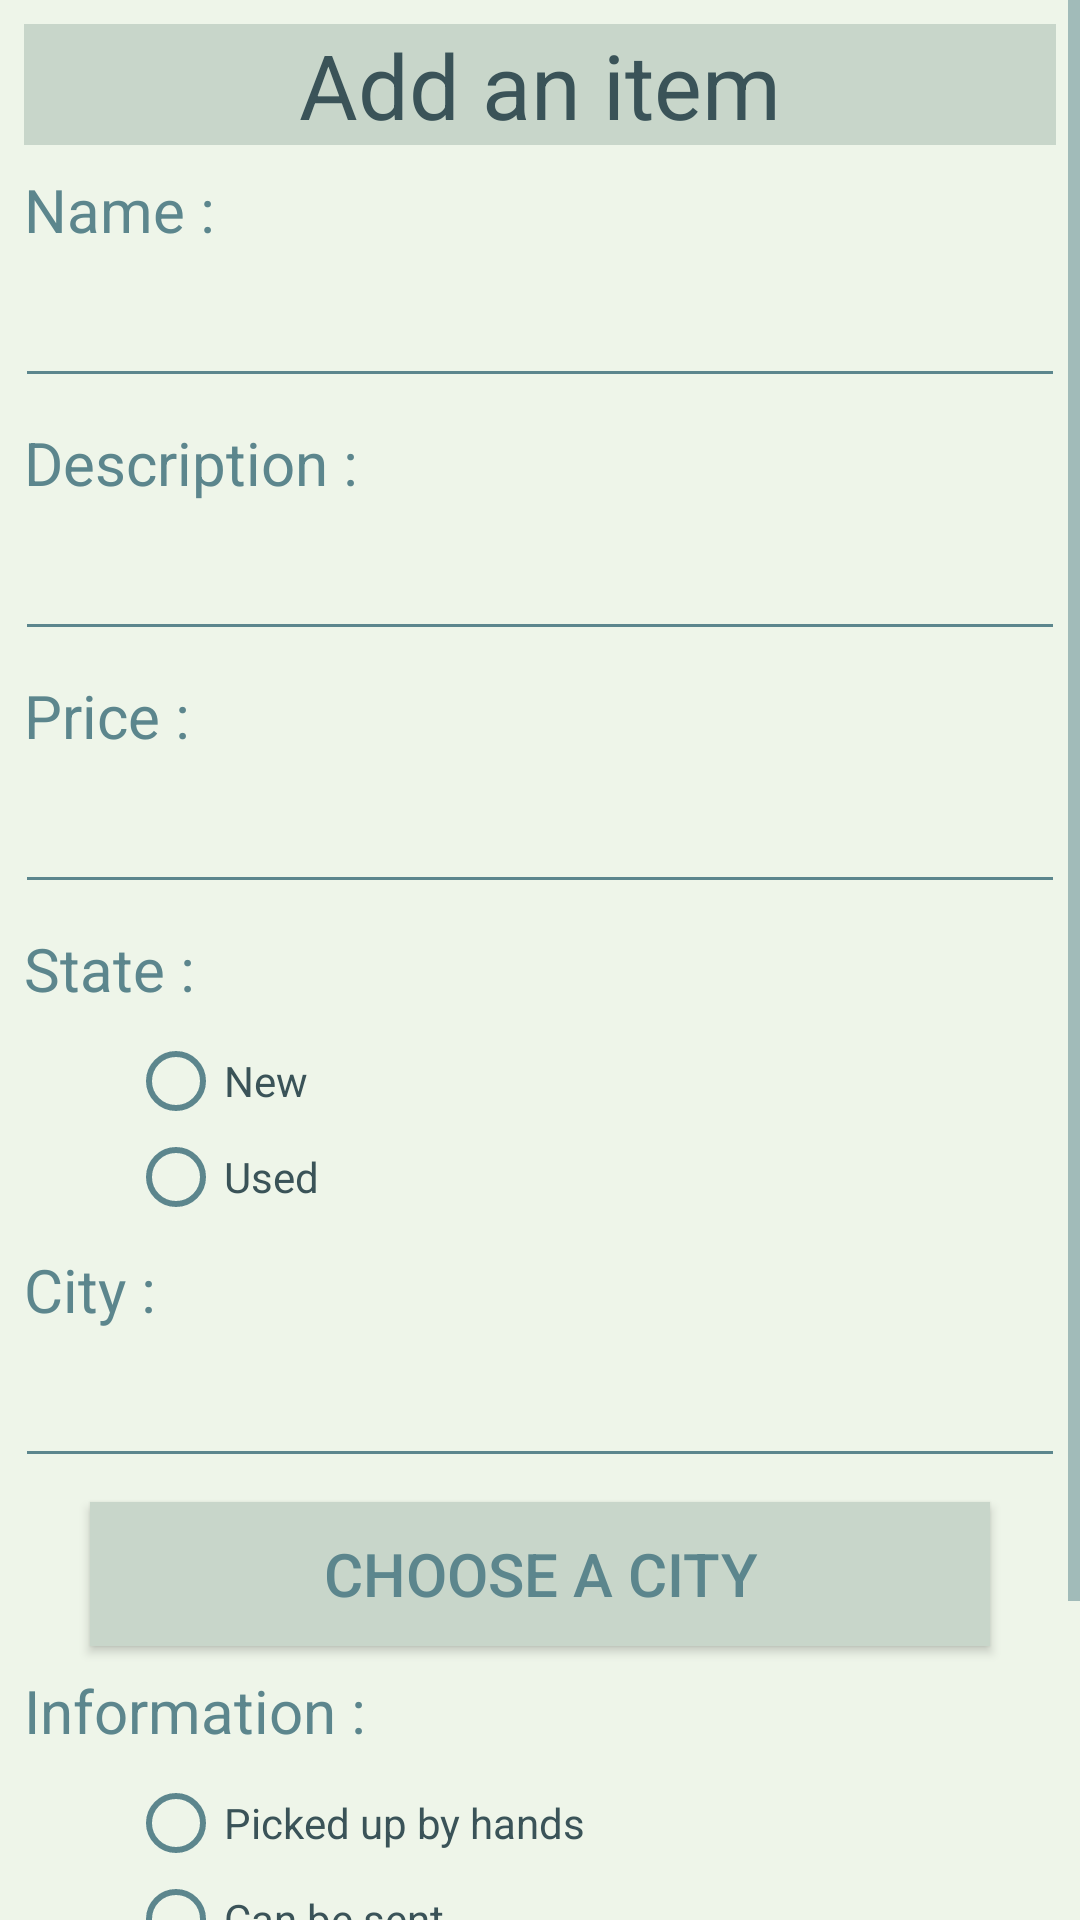

Write the Android layout XML for this screen, with the resource values it uses.
<!-- AndroidManifest.xml: application theme AppTheme -->
<!-- res/layout/activity_add_item.xml -->
<?xml version="1.0" encoding="utf-8"?>
<ScrollView xmlns:app="http://schemas.android.com/apk/res-auto"
    xmlns:tools="http://schemas.android.com/tools"
    android:layout_width="match_parent"
    android:layout_height="match_parent"
    android:background="@color/defaultBackground"
    xmlns:android="http://schemas.android.com/apk/res/android">
    <android.support.constraint.ConstraintLayout xmlns:android="http://schemas.android.com/apk/res/android"
        xmlns:app="http://schemas.android.com/apk/res-auto"
        xmlns:tools="http://schemas.android.com/tools"
        android:layout_width="match_parent"
        android:layout_height="match_parent"
        tools:context="be.wilson.projetjanvier2018.AddItemActivity">

        
        <TextView
            android:layout_height="wrap_content"
            android:text="@string/add_title"
            style="@style/title"
            android:layout_marginRight="8dp"
            app:layout_constraintRight_toRightOf="parent"
            android:layout_marginLeft="8dp"
            app:layout_constraintLeft_toLeftOf="parent"
            app:layout_constraintTop_toTopOf="parent"
            android:layout_marginTop="8dp"
            android:id="@+id/add_item_title" />

        
        <TextView
            android:layout_width="wrap_content"
            android:layout_height="wrap_content"
            style="@style/basicText1"
            android:text="@string/name"
            android:layout_marginTop="8dp"
            app:layout_constraintTop_toBottomOf="@+id/add_item_title"
            android:layout_marginLeft="8dp"
            app:layout_constraintLeft_toLeftOf="parent"
            android:id="@+id/error"
            android:visibility="gone"/>

        
        <TextView
            android:layout_width="wrap_content"
            android:layout_height="wrap_content"
            style="@style/basicText1"
            android:text="@string/name"
            android:layout_marginTop="8dp"
            app:layout_constraintTop_toBottomOf="@+id/error"
            android:layout_marginLeft="8dp"
            app:layout_constraintLeft_toLeftOf="parent"
            android:id="@+id/name" />

        
        <EditText
            android:layout_width="@dimen/et_width"
            android:layout_height="wrap_content"
            android:layout_marginLeft="8dp"
            app:layout_constraintLeft_toLeftOf="parent"
            android:layout_marginRight="8dp"
            app:layout_constraintRight_toRightOf="parent"
            android:layout_marginTop="8dp"
            app:layout_constraintTop_toBottomOf="@+id/name"
            android:id="@+id/nameTxt" />

        
        <TextView
            android:layout_width="wrap_content"
            android:layout_height="wrap_content"
            style="@style/basicText1"
            android:text="@string/desc"
            android:layout_marginTop="8dp"
            app:layout_constraintTop_toBottomOf="@+id/nameTxt"
            android:layout_marginLeft="8dp"
            app:layout_constraintLeft_toLeftOf="parent"
            android:id="@+id/desc" />

        
        <EditText
            android:layout_width="@dimen/et_width"
            android:layout_height="wrap_content"
            android:layout_marginLeft="8dp"
            app:layout_constraintLeft_toLeftOf="parent"
            android:layout_marginRight="8dp"
            app:layout_constraintRight_toRightOf="parent"
            android:layout_marginTop="8dp"
            app:layout_constraintTop_toBottomOf="@+id/desc"
            android:id="@+id/descTxt"
            android:inputType="textMultiLine"/>

        
        <TextView
            android:layout_width="wrap_content"
            android:layout_height="wrap_content"
            style="@style/basicText1"
            android:text="@string/price"
            android:layout_marginTop="8dp"
            app:layout_constraintTop_toBottomOf="@+id/descTxt"
            android:layout_marginLeft="8dp"
            app:layout_constraintLeft_toLeftOf="parent"
            android:id="@+id/prix" />

        
        <EditText
            android:layout_width="@dimen/et_width"
            android:layout_height="wrap_content"
            android:layout_marginLeft="8dp"
            app:layout_constraintLeft_toLeftOf="parent"
            android:layout_marginRight="8dp"
            app:layout_constraintRight_toRightOf="parent"
            android:layout_marginTop="8dp"
            app:layout_constraintTop_toBottomOf="@+id/prix"
            android:id="@+id/prixTxt"
            android:inputType="numberDecimal"/>

        
        <TextView
            android:layout_width="wrap_content"
            android:layout_height="wrap_content"
            style="@style/basicText1"
            android:text="@string/state"
            android:layout_marginTop="8dp"
            app:layout_constraintTop_toBottomOf="@+id/prixTxt"
            android:layout_marginLeft="8dp"
            app:layout_constraintLeft_toLeftOf="parent"
            android:id="@+id/state" />

        
        <RadioGroup
            android:layout_width="@dimen/radio_group"
            android:layout_height="wrap_content"
            android:layout_marginLeft="8dp"
            app:layout_constraintLeft_toLeftOf="parent"
            android:layout_marginTop="8dp"
            app:layout_constraintTop_toBottomOf="@+id/state"
            android:id="@+id/stateRadioGrp"
            android:layout_marginRight="8dp"
            app:layout_constraintRight_toRightOf="parent">

            <RadioButton
                android:id="@+id/radio_state_new"
                android:layout_width="wrap_content"
                android:layout_height="wrap_content"
                android:text="@string/radio_state_new"
                style="@style/radioBtn"
                android:textColor="@color/colorPrimaryDarker"/>

            <RadioButton
                android:layout_width="wrap_content"
                android:layout_height="wrap_content"
                android:text="@string/radio_state_used"
                android:id="@+id/radio_state_used"
                style="@style/radioBtn"
                android:textColor="@color/colorPrimaryDarker"/>

        </RadioGroup>

        
        <TextView
            android:layout_width="wrap_content"
            android:layout_height="wrap_content"
            style="@style/basicText1"
            android:text="@string/city"
            android:layout_marginTop="8dp"
            app:layout_constraintTop_toBottomOf="@+id/stateRadioGrp"
            android:layout_marginLeft="8dp"
            app:layout_constraintLeft_toLeftOf="parent"
            android:id="@+id/city" />

        
        <EditText
            android:layout_width="@dimen/et_width"
            android:layout_height="wrap_content"
            android:layout_marginLeft="8dp"
            app:layout_constraintLeft_toLeftOf="parent"
            android:layout_marginRight="8dp"
            app:layout_constraintRight_toRightOf="parent"
            android:layout_marginTop="8dp"
            app:layout_constraintTop_toBottomOf="@+id/city"
            android:id="@+id/cityTxt" />

        
        <Button
            android:layout_width="@dimen/btn_width1"
            android:layout_height="wrap_content"
            android:layout_marginLeft="8dp"
            app:layout_constraintLeft_toLeftOf="parent"
            android:layout_marginRight="8dp"
            app:layout_constraintRight_toRightOf="parent"
            android:layout_marginTop="8dp"
            app:layout_constraintTop_toBottomOf="@+id/cityTxt"
            android:id="@+id/cityBtn"
            style="@style/btn1"
            android:text="@string/choose_city_btn" />

        
        <TextView
            android:layout_width="wrap_content"
            android:layout_height="wrap_content"
            style="@style/basicText1"
            android:text="@string/info"
            android:layout_marginTop="8dp"
            app:layout_constraintTop_toBottomOf="@+id/cityBtn"
            android:layout_marginLeft="8dp"
            app:layout_constraintLeft_toLeftOf="parent"
            android:id="@+id/info" />

        
        <RadioGroup
            android:layout_width="@dimen/radio_group"
            android:layout_height="wrap_content"
            android:layout_marginLeft="8dp"
            app:layout_constraintLeft_toLeftOf="parent"
            android:layout_marginRight="8dp"
            app:layout_constraintRight_toRightOf="parent"
            android:layout_marginTop="8dp"
            app:layout_constraintTop_toBottomOf="@+id/info"
            android:id="@+id/infoRadioGrp" >

            <RadioButton
                android:layout_width="wrap_content"
                android:layout_height="wrap_content"
                android:text="@string/radio_info_by_hand"
                android:id="@+id/radio_info_by_hand"
                style="@style/radioBtn"
                android:textColor="@color/colorPrimaryDarker"/>

            <RadioButton
                android:layout_width="wrap_content"
                android:layout_height="wrap_content"
                android:text="@string/radio_info_must_send"
                android:id="@+id/radio_info_must_send"
                style="@style/radioBtn"
                android:textColor="@color/colorPrimaryDarker"/>

        </RadioGroup>

        
        <Button
            android:layout_width="@dimen/btn_width1"
            android:layout_height="wrap_content"
            style="@style/btn1"
            android:text="@string/confirm"
            android:layout_marginTop="8dp"
            app:layout_constraintTop_toBottomOf="@+id/infoRadioGrp"
            android:layout_marginRight="8dp"
            app:layout_constraintRight_toRightOf="parent"
            android:layout_marginLeft="8dp"
            app:layout_constraintLeft_toLeftOf="parent"
            android:id="@+id/valid_btn"/>

        
        <Button
            android:layout_width="@dimen/btn_width1"
            android:layout_height="wrap_content"
            style="@style/btn1"
            android:text="@string/back"
            android:layout_marginTop="8dp"
            app:layout_constraintTop_toBottomOf="@+id/valid_btn"
            android:layout_marginRight="8dp"
            app:layout_constraintRight_toRightOf="parent"
            android:layout_marginLeft="8dp"
            app:layout_constraintLeft_toLeftOf="parent"
            android:id="@+id/add_item_back_btn"/>

    </android.support.constraint.ConstraintLayout>
</ScrollView>
<!-- resources referenced by this layout -->
<resources>
  <color name="colorPrimaryDarker">#3a5358</color>
  <color name="defaultBackground">#eef5e9</color>
  <dimen name="btn_width1">300dp</dimen>
  <dimen name="et_width">350dp</dimen>
  <dimen name="radio_group">275dp</dimen>
  <string name="add_title">Add an item</string>
  <string name="back">Back</string>
  <string name="choose_city_btn">Choose a city</string>
  <string name="city">City : </string>
  <string name="confirm">Confirm</string>
  <string name="desc">Description : </string>
  <string name="info">Information : </string>
  <string name="name">Name : </string>
  <string name="price">Price : </string>
  <string name="radio_info_by_hand">Picked up by hands</string>
  <string name="radio_info_must_send">Can be sent</string>
  <string name="radio_state_new">New</string>
  <string name="radio_state_used">Used</string>
  <string name="state">State : </string>
  <style name="basicText1">
          <item name="android:textSize">@dimen/basicText1</item>
          <item name="android:textColor">@color/colorPrimaryDark</item>
      </style>
  <style name="btn1">
          <item name="android:textSize">@dimen/btn_font1</item>
          <item name="android:background">@color/lightGrey</item>
          <item name="android:textColor">@color/colorPrimaryDark</item>
      </style>
  <style name="radioBtn">
          <item name="android:buttonTint">@color/colorPrimaryDark</item>
      </style>
  <style name="title">
          <item name="android:textColor">@color/colorPrimaryDarker</item>
          <item name="android:textSize">@dimen/title_font</item>
          <item name="android:background">@color/lightGrey</item>
          <item name="android:width">@dimen/title_width</item>
          <item name="android:gravity">center</item>
          <item name="android:layout_width">@dimen/zero</item>
      </style>
  <style name="AppTheme" parent="Theme.AppCompat.Light.DarkActionBar">
          
          <item name="colorPrimary">@color/colorPrimary</item>
          <item name="colorPrimaryDark">@color/colorPrimaryDark</item>
          <item name="colorAccent">@color/colorAccent</item>
          <item name="colorControlNormal">@color/colorPrimaryDark</item>
  
      </style>
  <dimen name="basicText1">20sp</dimen>
  <color name="colorPrimaryDark">#5C868D</color>
  <dimen name="btn_font1">20sp</dimen>
  <color name="lightGrey">#C8D6CA</color>
  <dimen name="title_font">30sp</dimen>
  <dimen name="title_width">350dp</dimen>
  <dimen name="zero">0dp</dimen>
  <color name="colorPrimary">#99BFAA</color>
  <color name="colorAccent">#C1403D</color>
</resources>
